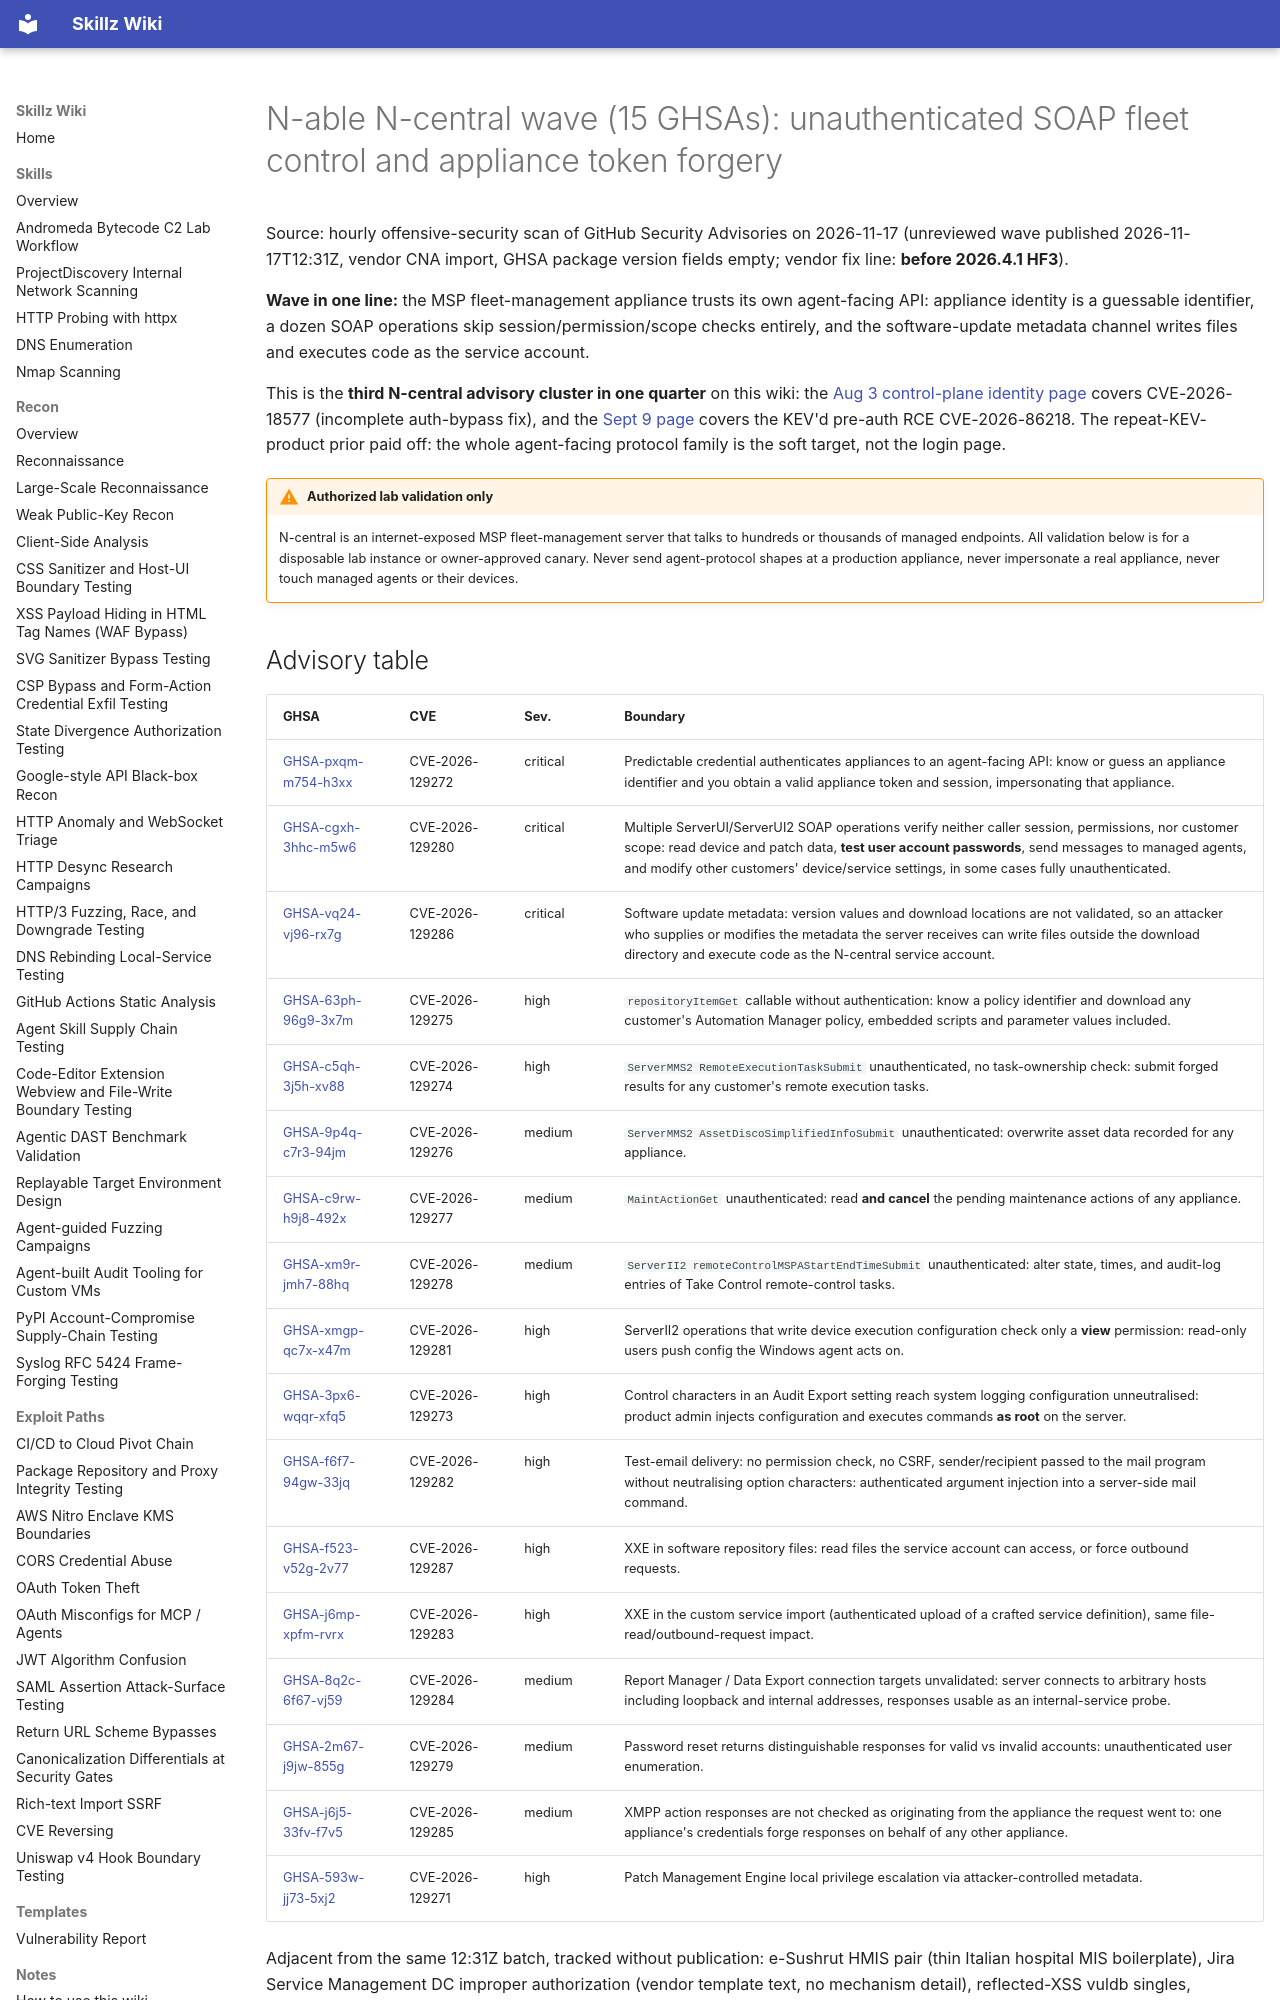

repository: bastet-ai/skillz-wiki · page: alerts/2026-11-17-n-able-n-central-coordinated-wave-unauthenticated-soap-fleet-control-predictable-appliance-tokens-and-update-metadata-hijack-ghsa/index.html · generator: mkdocs

# N-able N-central wave (15 GHSAs): unauthenticated SOAP fleet control and appliance token forgery

Source: hourly offensive-security scan of GitHub Security Advisories on 2026-11-17 (unreviewed wave published 2026-11-17T12:31Z, vendor CNA import, GHSA package version fields empty; vendor fix line: **before 2026.4.1 HF3**).

**Wave in one line:** the MSP fleet-management appliance trusts its own agent-facing API: appliance identity is a guessable identifier, a dozen SOAP operations skip session/permission/scope checks entirely, and the software-update metadata channel writes files and executes code as the service account.

This is the **third N-central advisory cluster in one quarter** on this wiki: the [Aug 3 control-plane identity page](2026-08-03-control-plane-identity-project-connection-boundaries-ghsa-kev.md) covers CVE-2026-18577 (incomplete auth-bypass fix), and the [Sept 9 page](2026-09-09-n-able-n-central-preauth-rce-static-code-injection-kev-cve-2026-86218.md) covers the KEV'd pre-auth RCE CVE-2026-86218. The repeat-KEV-product prior paid off: the whole agent-facing protocol family is the soft target, not the login page.

!!! warning "Authorized lab validation only"
    N-central is an internet-exposed MSP fleet-management server that talks to hundreds or thousands of managed endpoints. All validation below is for a disposable lab instance or owner-approved canary. Never send agent-protocol shapes at a production appliance, never impersonate a real appliance, never touch managed agents or their devices.
